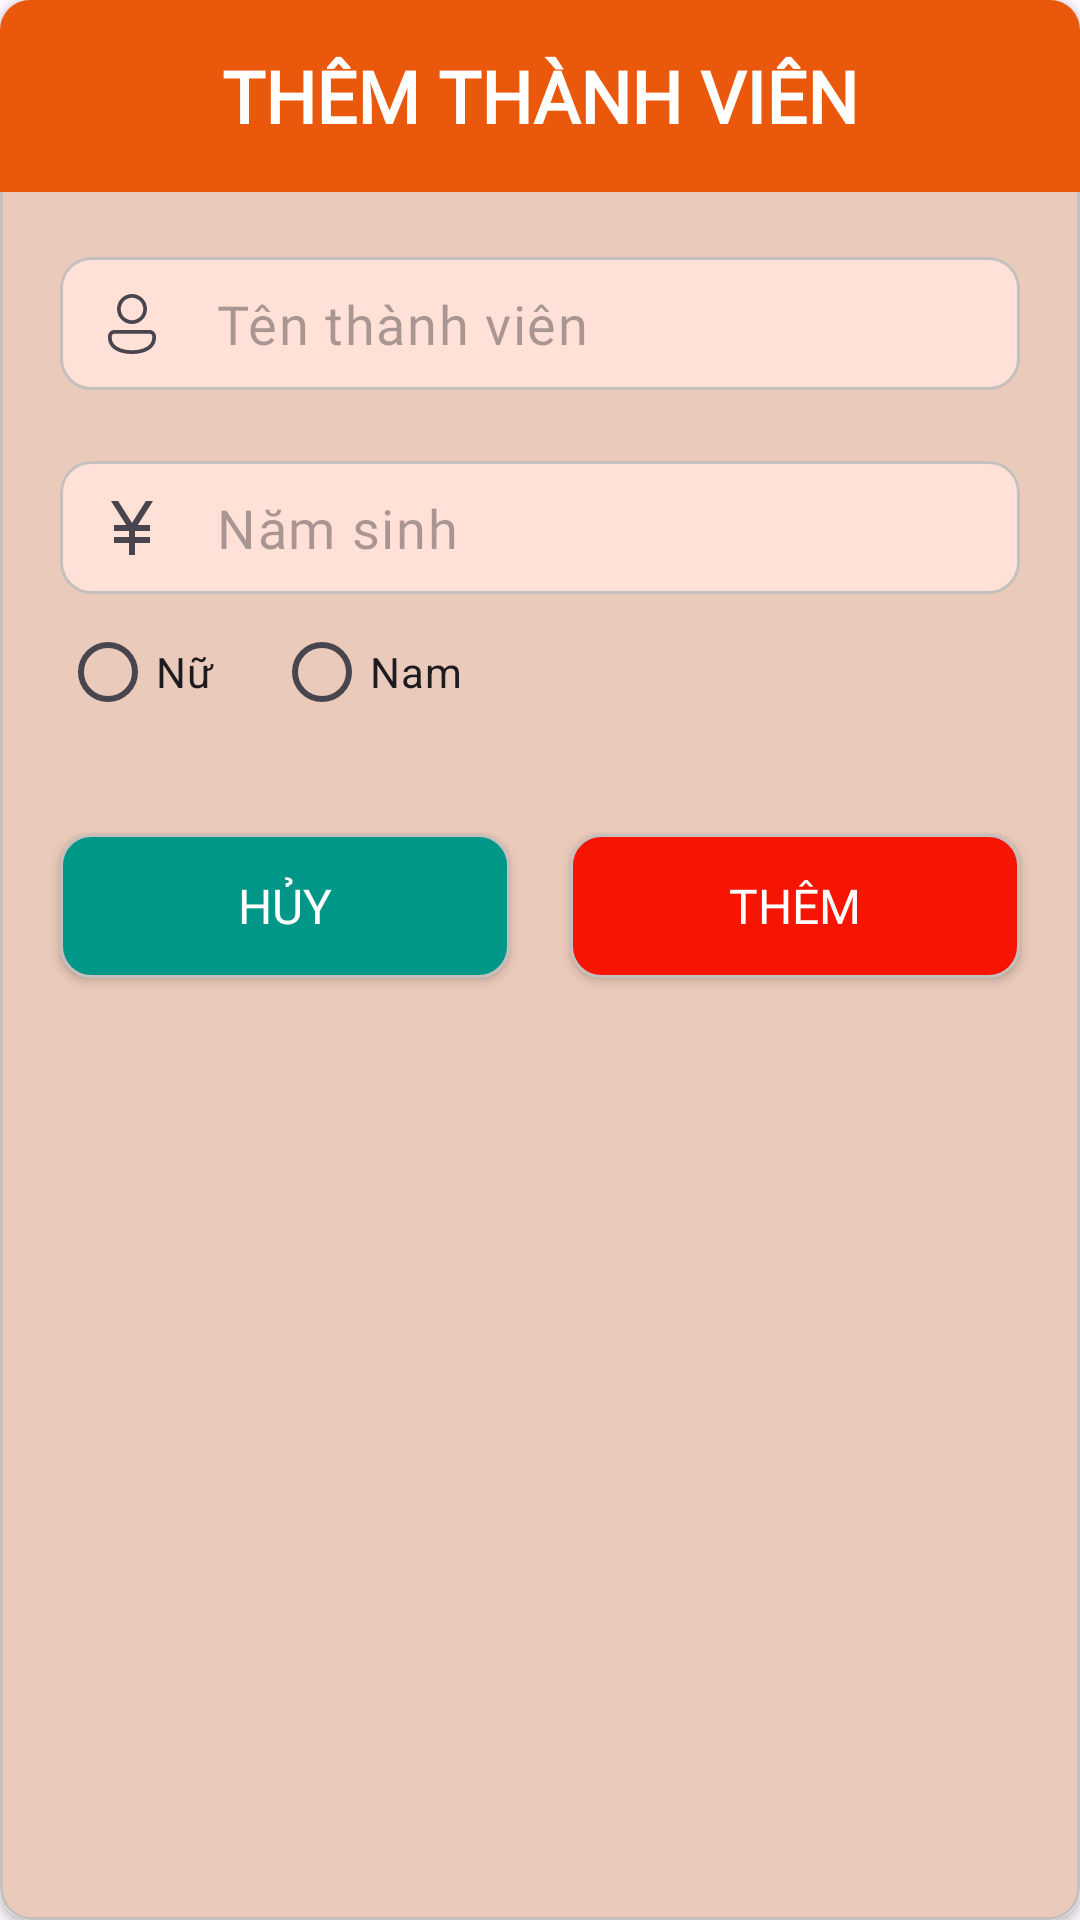

Write the Android layout XML for this screen, with the resource values it uses.
<!-- AndroidManifest.xml: application theme Theme.LibPN -->
<!-- res/layout/add_dialog_thanhvien.xml -->
<?xml version="1.0" encoding="utf-8"?>
<androidx.cardview.widget.CardView xmlns:android="http://schemas.android.com/apk/res/android"
    android:layout_width="match_parent"
    android:layout_height="wrap_content"
    xmlns:app="http://schemas.android.com/apk/res-auto"
    app:cardCornerRadius="10dp">

    <LinearLayout
        android:layout_width="match_parent"
        android:layout_height="match_parent"
        android:background="@drawable/dialog_background"
        android:orientation="vertical">
        <androidx.appcompat.widget.Toolbar
            android:layout_width="match_parent"
            android:layout_height="wrap_content"
            android:background="#EA580C">
            <TextView
                android:layout_width="wrap_content"
                android:layout_height="wrap_content"
                android:text="Thêm thành viên"
                android:textSize="24sp"
                android:textColor="@color/white"
                android:textStyle="bold"
                android:fontFamily="@font/semibold"
                android:layout_gravity="center"
                android:textAllCaps="true"/>
        </androidx.appcompat.widget.Toolbar>

        <com.google.android.material.textfield.TextInputLayout
            android:layout_width="match_parent"
            android:layout_height="wrap_content"
            android:layout_margin="20dp"
            app:boxStrokeWidth="0dp"
            app:boxStrokeWidthFocused="0dp"
            app:hintEnabled="false"
            app:startIconDrawable="@drawable/person_svgrepo_com"
            >

            <EditText
                android:id="@+id/edt_add_hoten"
                android:layout_width="match_parent"
                android:layout_height="wrap_content"
                android:background="@drawable/border_edit_background"
                android:fontFamily="@font/regular"
                android:hint="Tên thành viên"
                android:inputType="textCapWords"
                android:padding="10dp"
                android:textColor="#EA580C"
                android:textSize="18sp" />
        </com.google.android.material.textfield.TextInputLayout>

        <com.google.android.material.textfield.TextInputLayout
            android:layout_width="match_parent"
            android:layout_height="wrap_content"
            android:layout_marginLeft="20dp"
            android:layout_marginRight="20dp"
            app:boxStrokeWidth="0dp"
            app:boxStrokeWidthFocused="0dp"
            app:hintEnabled="false"
            app:startIconDrawable="@drawable/ic_baseline_currency_yen_24"
            >

            <EditText
                android:id="@+id/edt_add_namsinh"
                android:layout_width="match_parent"
                android:layout_height="wrap_content"
                android:background="@drawable/border_edit_background"
                android:fontFamily="@font/regular"
                android:hint="Năm sinh"
                android:inputType="date"
                android:padding="10dp"
                android:textColor="#EA580C"
                android:textSize="18sp" />
        </com.google.android.material.textfield.TextInputLayout>

        <RadioGroup
            android:id="@+id/radioGroup"
            android:layout_width="match_parent"
            android:layout_height="wrap_content"
            android:orientation="horizontal"
            android:layout_marginStart="20dp">
            <RadioButton
                android:id="@+id/rb_nu"
                android:layout_width="wrap_content"
                android:layout_height="wrap_content"
                android:text="Nữ"/>
            <RadioButton
                android:id="@+id/rb_nam"
                android:layout_width="wrap_content"
                android:layout_height="wrap_content"
                android:text="Nam"
                android:layout_marginStart="20dp"/>
        </RadioGroup>


        <LinearLayout
            android:layout_width="match_parent"
            android:layout_height="wrap_content"
            android:orientation="horizontal">
            <androidx.appcompat.widget.AppCompatButton
                android:id="@+id/btn_cancel_add_thanhvien"
                android:layout_width="match_parent"
                android:layout_height="wrap_content"
                android:background="@drawable/background_edt"
                android:text="hủy"
                android:layout_weight="1"
                android:textSize="16sp"
                android:padding="8dp"
                android:textColor="#fff"
                android:fontFamily="@font/semibold"
                android:layout_marginLeft="20dp"
                android:layout_marginRight="10dp"
                android:layout_marginBottom="20dp"
                android:layout_marginTop="30dp"/>
            <androidx.appcompat.widget.AppCompatButton
                android:id="@+id/btn_add_thanhvien"
                android:layout_width="match_parent"
                android:layout_height="wrap_content"
                android:background="@drawable/background_btn"
                android:layout_weight="1"
                android:text="thêm"
                android:textSize="16sp"
                android:padding="8dp"
                android:textColor="#fff"
                android:fontFamily="@font/semibold"
                android:layout_marginLeft="10dp"
                android:layout_marginRight="20dp"
                android:layout_marginBottom="20dp"
                android:layout_marginTop="30dp"/>
        </LinearLayout>


    </LinearLayout>



</androidx.cardview.widget.CardView>
<!-- resources referenced by this layout -->
<resources>
  <color name="white">#FFFFFFFF</color>
  <!-- drawable background_btn (drawable) -->
  <?xml version="1.0" encoding="utf-8"?>
  <shape xmlns:android="http://schemas.android.com/apk/res/android"
      android:shape="rectangle">
  
      <corners android:radius="10dp"/>
      <solid android:color="#F61403"/>
      <stroke android:width="1dp"
          android:color="#C5C0BE"/>
  
  </shape>
  <!-- drawable background_edt (drawable) -->
  <?xml version="1.0" encoding="utf-8"?>
  <shape xmlns:android="http://schemas.android.com/apk/res/android"
      android:shape="rectangle">
  
      <corners android:radius="10dp"/>
      <solid android:color="#009688"/>
      <stroke android:width="1dp"
          android:color="#C5C0BE"/>
  
  </shape>
  <!-- drawable border_edit_background (drawable) -->
  <?xml version="1.0" encoding="utf-8"?>
  <shape xmlns:android="http://schemas.android.com/apk/res/android"
      android:shape="rectangle">
  
      <corners android:radius="10dp"/>
      <solid android:color="#FFE1D7"/>
      <stroke android:width="1dp"
          android:color="#C5C0BE"/>
  
  </shape>
  <!-- drawable dialog_background (drawable) -->
  <?xml version="1.0" encoding="utf-8"?>
  <shape xmlns:android="http://schemas.android.com/apk/res/android"
      android:shape="rectangle">
  
      <corners android:radius="10dp"/>
      <solid android:color="#EACABA"/>
      <stroke android:width="1dp"
          android:color="#C5C0BE"/>
  
  </shape>
  <!-- drawable ic_baseline_currency_yen_24 (drawable) -->
  <vector android:height="24dp" android:tint="#EA580C"
      android:viewportHeight="24" android:viewportWidth="24"
      android:width="24dp" xmlns:android="http://schemas.android.com/apk/res/android">
      <path android:fillColor="@android:color/white" android:pathData="M13.92,11l4.08,0l0,2l-5,0l0,2l5,0l0,2l-5,0l0,4l-2,0l0,-4l-5,0l0,-2l5,0l0,-2l-5,0l0,-2l4.08,0l-5.08,-8l2.37,0l4.63,7.29l4.63,-7.29l2.37,0z"/>
  </vector>
  <!-- drawable person_svgrepo_com (drawable) -->
  <vector android:height="24dp" android:viewportHeight="48"
      android:viewportWidth="48" android:width="24dp" xmlns:android="http://schemas.android.com/apk/res/android">
      <path android:fillColor="#e87539" android:fillType="nonZero"
          android:pathData="M35.75,28C38.028,28 39.888,29.791 39.995,32.043L40,32.249L40,33C40,36.756 38.058,39.567 35.08,41.38C32.151,43.163 28.214,44 24,44C19.786,44 15.849,43.163 12.92,41.38C10.032,39.622 8.119,36.925 8.005,33.339L8,33L8,32.249C8,29.97 9.793,28.112 12.044,28.005L12.25,28L35.75,28ZM35.75,30.5L12.25,30.5C11.331,30.5 10.579,31.207 10.506,32.105L10.5,32.249L10.5,33C10.5,35.744 11.86,37.808 14.22,39.245C16.63,40.712 20.068,41.5 24,41.5C27.932,41.5 31.37,40.712 33.78,39.245C36.056,37.859 37.402,35.891 37.495,33.291L37.5,33L37.5,32.249C37.5,31.331 36.793,30.579 35.894,30.506L35.75,30.5ZM24,4C29.523,4 34,8.477 34,14C34,19.523 29.523,24 24,24C18.477,24 14,19.523 14,14C14,8.477 18.477,4 24,4ZM24,6.5C19.858,6.5 16.5,9.858 16.5,14C16.5,18.142 19.858,21.5 24,21.5C28.142,21.5 31.5,18.142 31.5,14C31.5,9.858 28.142,6.5 24,6.5Z"
          android:strokeColor="#00000000" android:strokeWidth="1"/>
  </vector>
  <style name="Theme.LibPN" parent="Base.Theme.LibPN" />
  <style name="Base.Theme.LibPN" parent="Theme.Material3.DayNight.NoActionBar">
          
          
      </style>
</resources>
